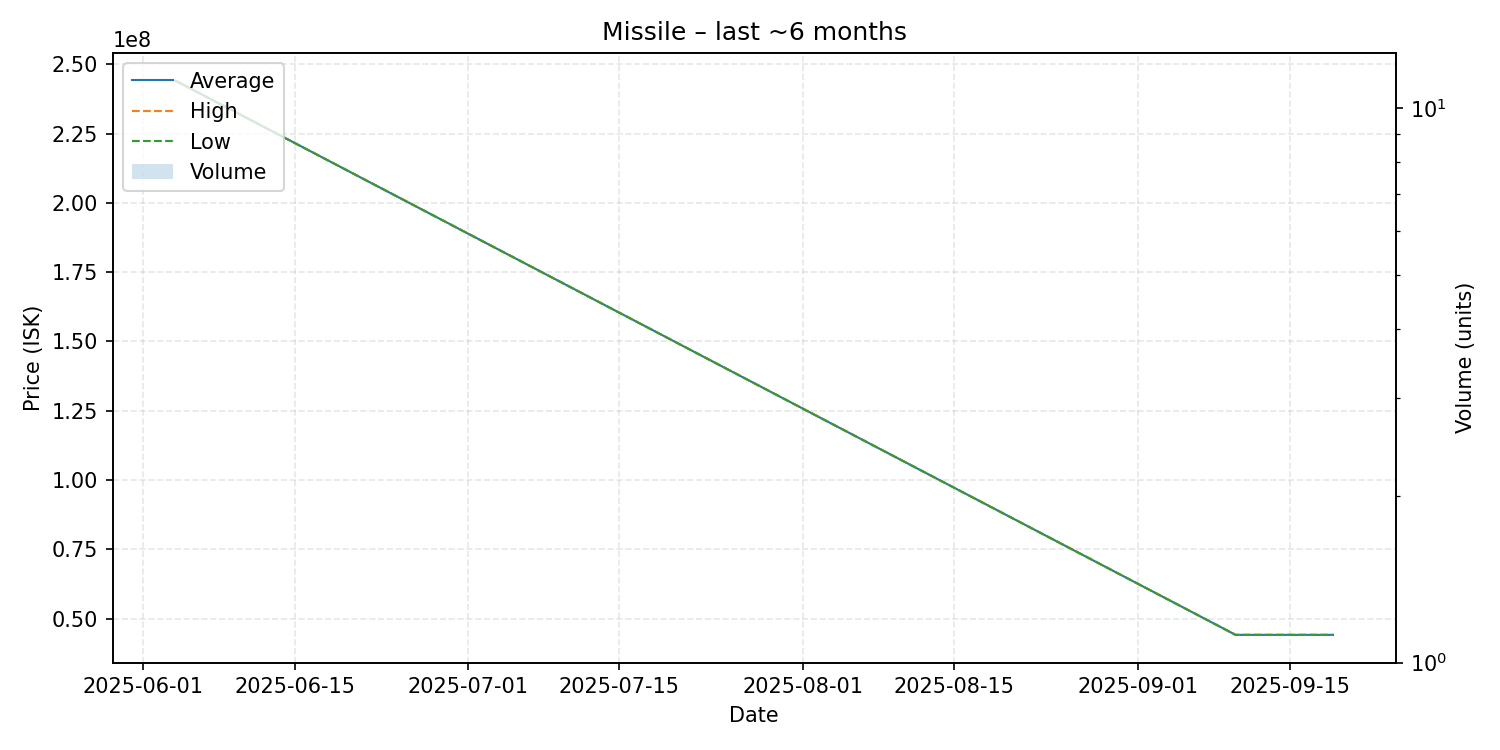

Values plotted in this chart, from the file beside it:
date, average, highest, lowest, order_count, volume
2025-06-04, 244100000, 244100000, 244100000, 1, 1
2025-09-10, 44140000, 44140000, 44140000, 1, 1
2025-09-19, 44140000, 44140000, 44140000, 1, 1
